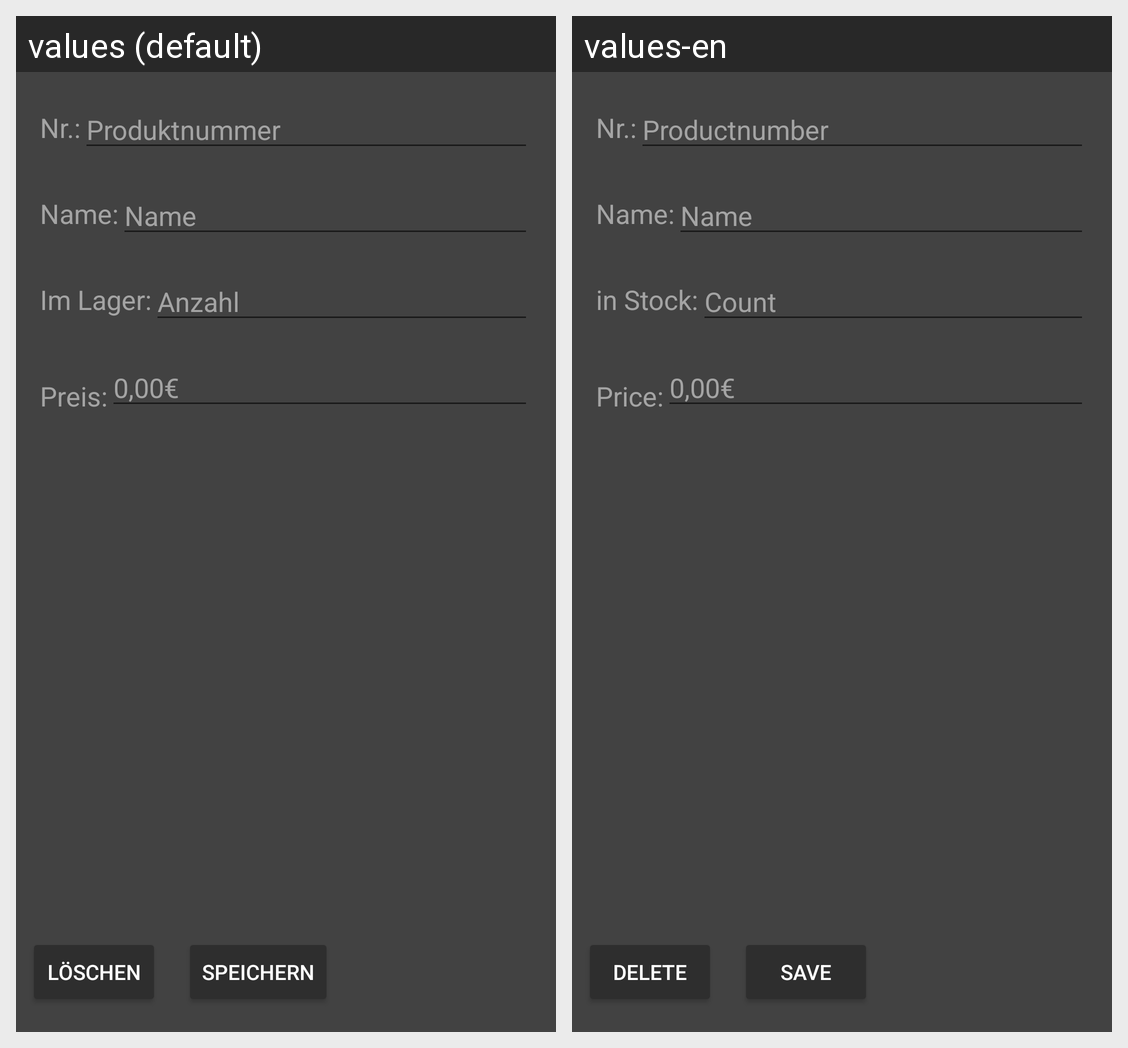

For this localized Android screen grid, give each drawn string resource with its value in every locale shown.
Android screen res/layout/activity_product.xml rendered under 2 locales, left to right: values (default), values-en. Device: Nexus 5 (rendered at 1080×1920; each locale shown at half size, 540×960, under a caption strip naming it); theme AppTheme.
Strings drawn on this screen, with the default value and each locale's value (text and hints the layout hard-codes, and strings that could not be matched under every locale, appear in the picture but are not listed):

button_save
  values: Speichern
  values-en: Save

hint_product_id
  values: Produktnummer
  values-en: Productnumber

hint_name
  values: Name
  values-en: Name

hint_quantity
  values: Anzahl
  values-en: Count

button_delete
  values: Löschen
  values-en: Delete

produkt_hiint_preis
  values: 0,00€
  values-en: 0,00€

produkt_text_nummer
  values: Nr.:
  values-en: Nr.:

produkt_text_name
  values: Name:
  values-en: Name:

produkt_text_imLager
  values: Im Lager:
  values-en: in Stock:

produkt_text_preis
  values: Preis:
  values-en: Price:
